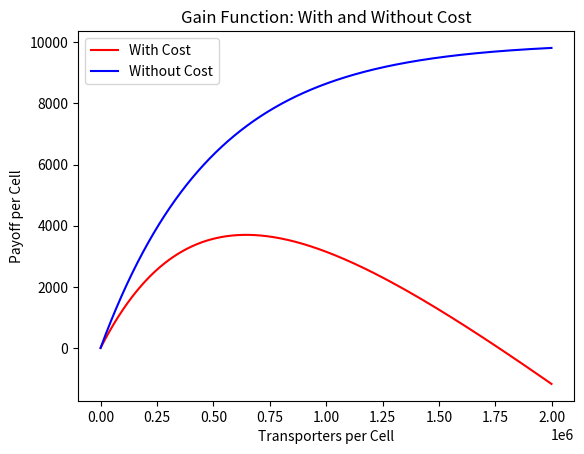
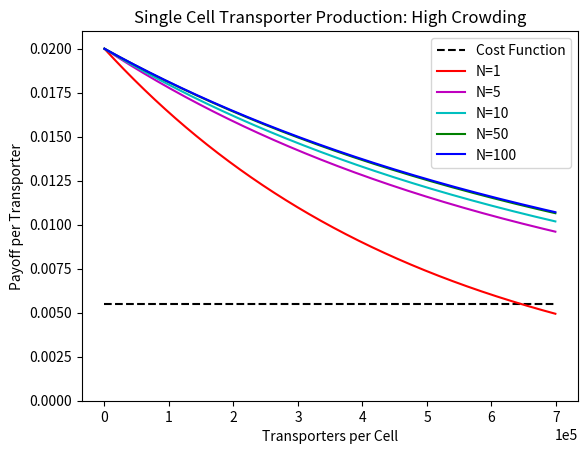
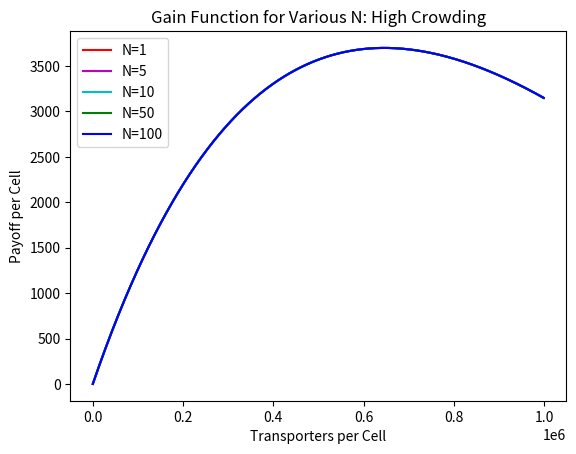
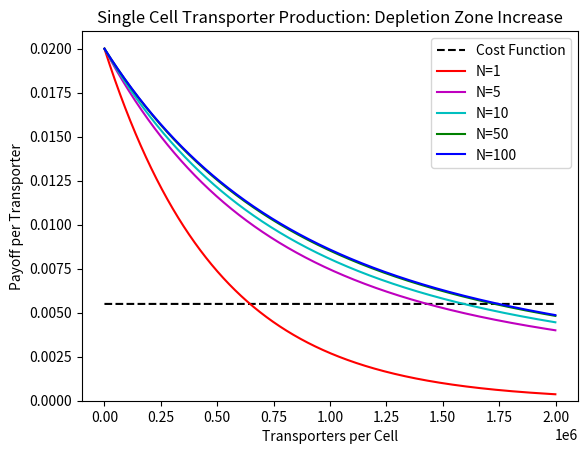
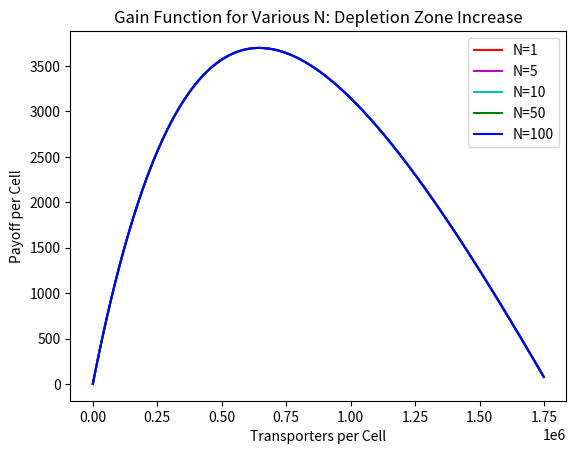
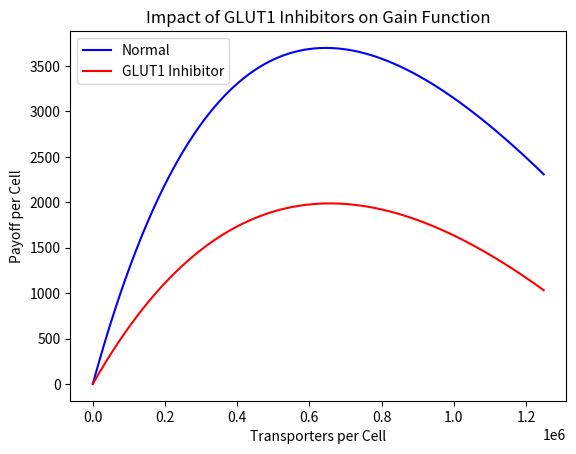
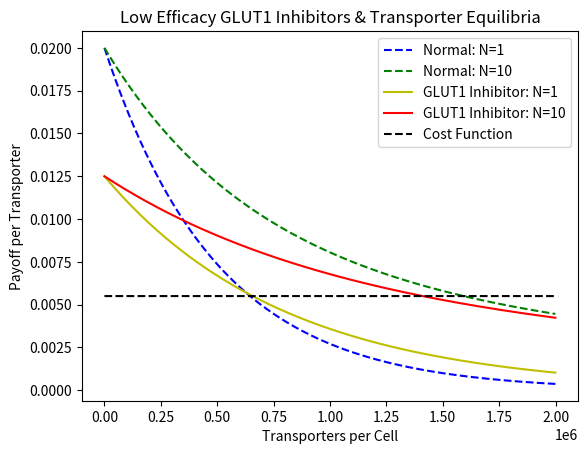
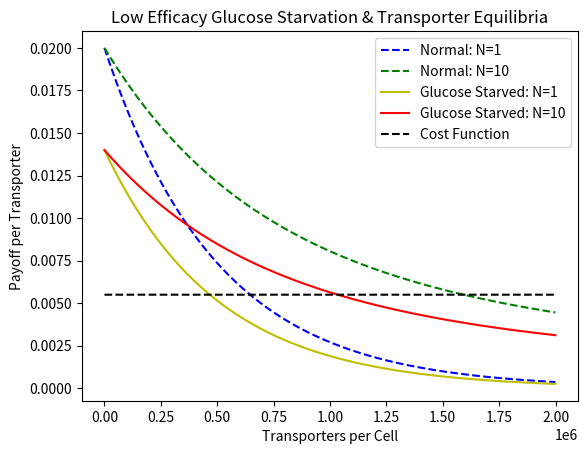
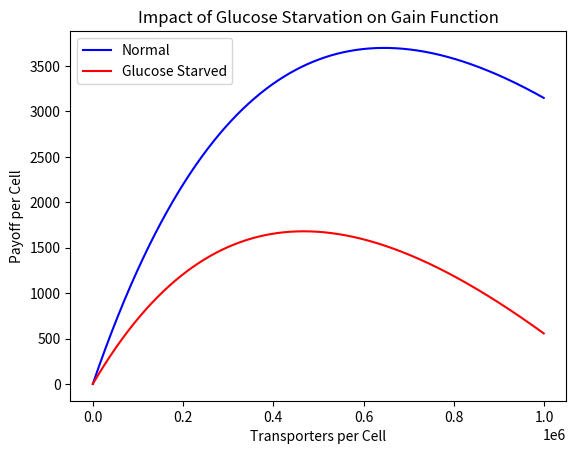
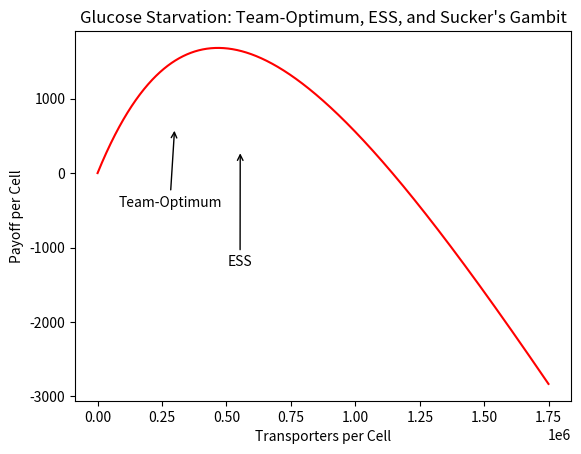
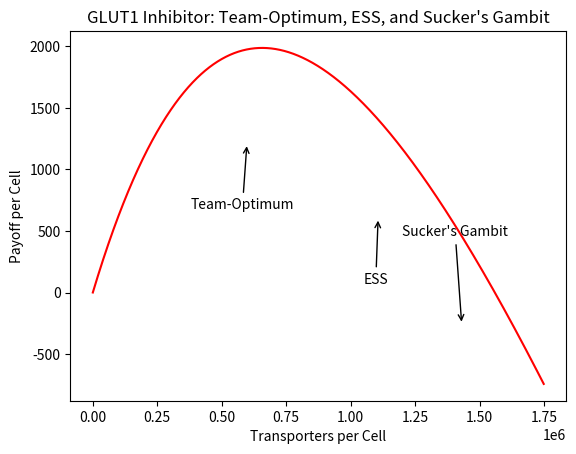
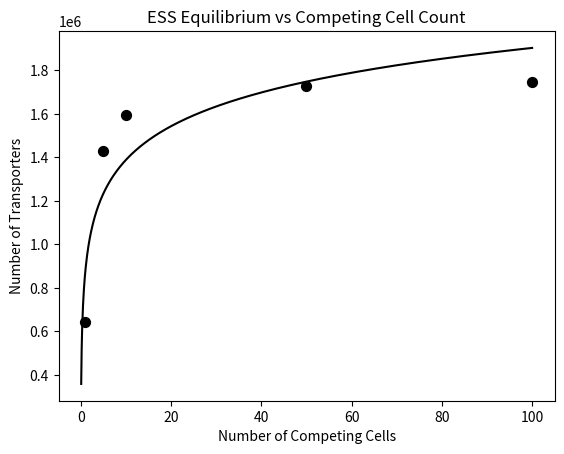
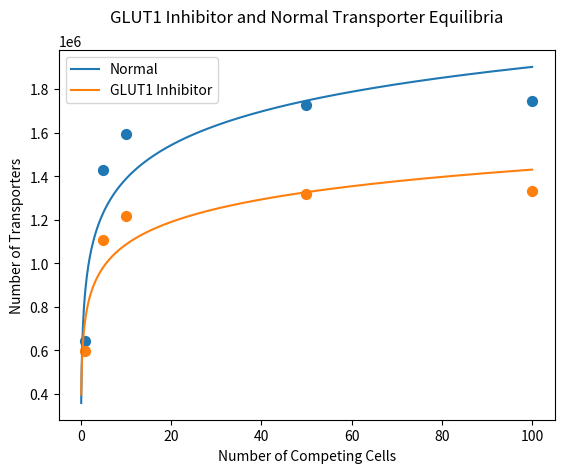
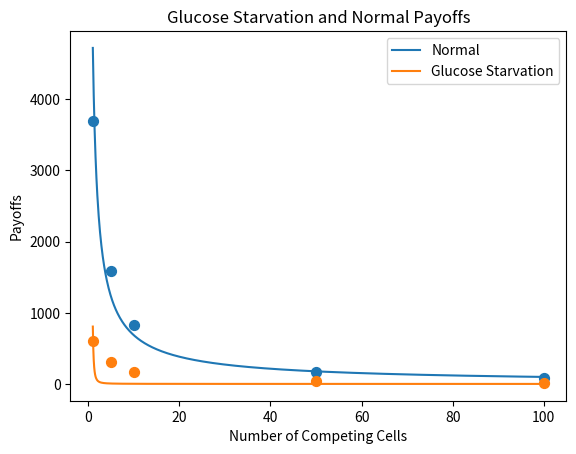
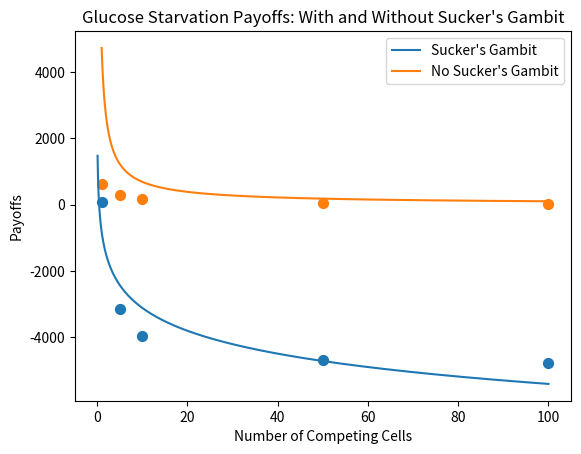
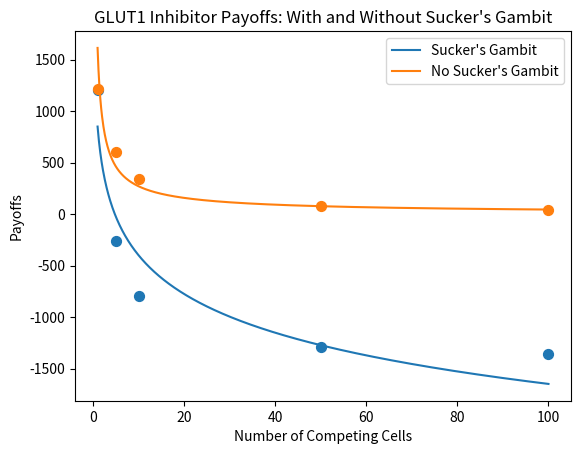

Reproduce these figures in Python, in order.
#!/usr/bin/env python
# coding: utf-8

# In[400]:


import matplotlib.pyplot as plt
import pylab as plab
import numpy as np
from math import exp
from sympy import symbols, solve


def y1(R,a,x,N):
    #R = R/N #R fixed, concentration assumption, both fixed for crowding assumption
    #a = a*N
    return R*a*exp(-a*x)/N+(N-1)/N*R*(1-exp(-a*x))/x #multiply by N for total transporters
def y2(x,k):
    return k
def nut(R,a,x,N):
    #return R/N*(1-exp(-a*x*N))-0.0055*x
    #R = R/N
    #a = a*N
    return R*(1-exp(-a*x))-0.0055*x
def nocost(R,a,x):
    return R*(1-exp(-a*x))

nut = np.vectorize(nut)
nocost = np.vectorize(nocost)
y2 = np.vectorize(y2)
y1 = np.vectorize(y1)

k = 0.0055
R = 10000
#Rgly = 20000
Rnon = 7000
a = 1/500000
agly = 1/800000
N1 = 1
N2 = 5
N3 = 10
N4 = 50
N5 = 100

x = np.arange(1,2000000,1000)


# In[378]:


#Plots of Nutrient Uptake

plt.plot(x,nut(R,a,x,N1),'r',label='With Cost')
plt.plot(x,nocost(R,a,x),'b',label='Without Cost')

leg = plt.legend()
plt.title('Gain Function: With and Without Cost')
plt.ylabel('Payoff per Cell')
plt.xlabel('Transporters per Cell')
plt.ticklabel_format(axis="x", style="sci", scilimits=(0,0))
plt.savefig('ePlot',bbox_inches='tight')
plt.show()


# In[379]:


#Plots of High Crowding Transporter Assumption
x = np.arange(1,700000,1000)

plt.plot(x,y2(x,k),'--k',label='Cost Function')
plt.plot(x,y1(R,a,x,N1),'r',label='N=1')
plt.plot(x,y1(R,a,x,N2),'m',label='N=5')
plt.plot(x,y1(R,a,x,N3),'c',label='N=10')
plt.plot(x,y1(R,a,x,N4),'g',label='N=50')
plt.plot(x,y1(R,a,x,N5),'b',label='N=100')

leg = plt.legend()
plt.title('Single Cell Transporter Production: High Crowding')
plt.ylabel('Payoff per Transporter')
plt.ylim(0,0.021)
plt.xlabel('Transporters per Cell')
plt.ticklabel_format(axis="x", style="sci", scilimits=(0,0))
plt.savefig('RFix',bbox_inches='tight')
plt.show()


# In[380]:


#Plots of Depletion Zone: High Crowding Gain Function
x = np.arange(1,1000000,1000)

plt.plot(x,nut(R,a,x,N1),'r',label='N=1')
plt.plot(x,nut(R,a,x,N2),'m',label='N=5')
plt.plot(x,nut(R,a,x,N3),'c',label='N=10')
plt.plot(x,nut(R,a,x,N4),'g',label='N=50')
plt.plot(x,nut(R,a,x,N5),'b',label='N=100')

leg = plt.legend()
plt.title('Gain Function for Various N: High Crowding')
plt.ylabel('Payoff per Cell')
plt.xlabel('Transporters per Cell')
plt.ticklabel_format(axis="x", style="sci", scilimits=(0,0))
plt.savefig('Crowd_Gain',bbox_inches='tight')
plt.show()


# In[381]:


#Plots of Depletion Zone Increase Transporter Assumption
x = np.arange(1,2000000,1000)

plt.plot(x,y2(x,k),'--k',label='Cost Function')
plt.plot(x,y1(R,a,x,N1),'r',label='N=1')
plt.plot(x,y1(R,a,x,N2),'m',label='N=5')
plt.plot(x,y1(R,a,x,N3),'c',label='N=10')
plt.plot(x,y1(R,a,x,N4),'g',label='N=50')
plt.plot(x,y1(R,a,x,N5),'b',label='N=100')

leg = plt.legend()
plt.title('Single Cell Transporter Production: Depletion Zone Increase')
plt.ylabel('Payoff per Transporter')
plt.ylim(0,0.021)
plt.xlabel('Transporters per Cell')
plt.ticklabel_format(axis="x", style="sci", scilimits=(0,0))
plt.savefig('TransEquil',bbox_inches='tight')
plt.show()


# In[382]:


#Plots of Depletion Zone Gain Function Assumption
x = np.arange(1,1750000,1000)

plt.plot(x,nut(R,a,x,N1),'r',label='N=1')
plt.plot(x,nut(R,a,x,N2),'m',label='N=5')
plt.plot(x,nut(R,a,x,N3),'c',label='N=10')
plt.plot(x,nut(R,a,x,N4),'g',label='N=50')
plt.plot(x,nut(R,a,x,N5),'b',label='N=100')

leg = plt.legend()
plt.title('Gain Function for Various N: Depletion Zone Increase')
plt.ylabel('Payoff per Cell')
plt.xlabel('Transporters per Cell')
plt.ticklabel_format(axis="x", style="sci", scilimits=(0,0))
plt.savefig('Dep_Gain',bbox_inches='tight')
plt.show()


# In[383]:


#GLUT1 Gain Function
x = np.arange(1,1250000,1000)

plt.plot(x,nut(R,a,x,N1),'b',label='Normal')
plt.plot(x,nut(R,agly,x,N1),'r',label='GLUT1 Inhibitor')

leg = plt.legend()
plt.title('Impact of GLUT1 Inhibitors on Gain Function')
plt.ylabel('Payoff per Cell')
plt.xlabel('Transporters per Cell')
plt.ticklabel_format(axis="x", style="sci", scilimits=(0,0))
plt.savefig('GLUT1',bbox_inches='tight')
plt.show()


# In[401]:


#GLUT1 Transporter Equilibria
x = np.arange(1,2000000,1000)

plt.plot(x,y1(R,a,x,N1),'--b',label='Normal: N=1')
plt.plot(x,y1(R,a,x,N3),'--g',label='Normal: N=10')
plt.plot(x,y1(R,agly,x,N1),'y',label='GLUT1 Inhibitor: N=1')
plt.plot(x,y1(R,agly,x,N3),'r',label='GLUT1 Inhibitor: N=10')
plt.plot(x,y2(x,k),'--k',label='Cost Function')


leg = plt.legend()
plt.title('Low Efficacy GLUT1 Inhibitors & Transporter Equilibria')
plt.ylabel('Payoff per Transporter')
plt.xlabel('Transporters per Cell')
plt.ticklabel_format(axis="x", style="sci", scilimits=(0,0))
plt.savefig('GLUT1Trans',bbox_inches='tight')
plt.show()


# In[394]:


#Glucose Starvation Transporter Equilibria
x = np.arange(1,2000000,1000)

plt.plot(x,y1(R,a,x,N1),'--b',label='Normal: N=1')
plt.plot(x,y1(R,a,x,N3),'--g',label='Normal: N=10')
plt.plot(x,y1(Rnon,a,x,N1),'y',label='Glucose Starved: N=1')
plt.plot(x,y1(Rnon,a,x,N3),'r',label='Glucose Starved: N=10')
plt.plot(x,y2(x,k),'--k',label='Cost Function')


leg = plt.legend()
plt.title('Low Efficacy Glucose Starvation & Transporter Equilibria')
plt.ylabel('Payoff per Transporter')
plt.xlabel('Transporters per Cell')
plt.ticklabel_format(axis="x", style="sci", scilimits=(0,0))
plt.savefig('HypoT',bbox_inches='tight')
plt.show()


# In[293]:


#Glucose Starvation Gain Function
x = np.arange(1,1000000,1000)

plt.plot(x,nut(R,a,x,N1),'b',label='Normal')
plt.plot(x,nut(Rnon,a,x,N1),'r',label='Glucose Starved')

leg = plt.legend()
plt.title('Impact of Glucose Starvation on Gain Function')
plt.ylabel('Payoff per Cell')
plt.xlabel('Transporters per Cell')
plt.ticklabel_format(axis="x", style="sci", scilimits=(0,0))
plt.savefig('Hypo',bbox_inches='tight')
plt.show()


# In[267]:


#Sucker's Gambit
x = np.arange(1,1750000,1000)

plt.plot(x,nut(Rnon,a,x,N2),'r')

plt.title('Glucose Starvation: Team-Optimum, ESS, and Sucker\'s Gambit')
plt.ylabel('Payoff per Cell')
plt.xlabel('Transporters per Cell')
plt.ticklabel_format(axis="x", style="sci", scilimits=(0,0))
plt.annotate("Team-Optimum", xy=(298919, 606), va='center',xytext=(80000, 606-1000),arrowprops=dict(arrowstyle="->"))
plt.annotate("ESS", xy=(553319, 303), va='center',xytext=(505000, 303-1500),arrowprops=dict(arrowstyle="->"))
plt.annotate("Sucker's Gambit", xy=(1430884, -3156), va='center',xytext=(1200000, -3156+1500),arrowprops=dict(arrowstyle="->"))

plt.savefig('SGIll',bbox_inches='tight')
plt.show()


# In[268]:


#Sucker's Gambit
x = np.arange(1,1750000,1000)

plt.plot(x,nut(R,agly,x,N2),'r')

plt.title('GLUT1 Inhibitor: Team-Optimum, ESS, and Sucker\'s Gambit')
plt.ylabel('Payoff per Cell')
plt.xlabel('Transporters per Cell')
plt.ticklabel_format(axis="x", style="sci", scilimits=(0,0))
plt.annotate("Team-Optimum", xy=(597837, 1212), va='center',xytext=(380000, 1212-500),arrowprops=dict(arrowstyle="->"))
plt.annotate("ESS", xy=(1106639, 607), va='center',xytext=(1050000, 607-500),arrowprops=dict(arrowstyle="->"))
plt.annotate("Sucker's Gambit", xy=(1430884, -260), va='center',xytext=(1200000, -260+750),arrowprops=dict(arrowstyle="->"))

plt.savefig('SGIll2',bbox_inches='tight')
plt.show()


# In[269]:


from scipy.optimize import curve_fit
xdata=[1,5,10,50,100]
ydata=[3700,1558,827,172,86]
xdata = np.asarray(xdata)
ydata = np.asarray(ydata)
def LogF(x, A, B):
    y = A*np.log(x)+B
    return y

def Power(x, A, B):
    y = A*x**B
    return y
parameters, covariance = curve_fit(Power, xdata, ydata)
fit_A = parameters[0]
fit_B = parameters[1]
print(fit_A)
print(fit_B)
fit_y = Power(xdata, fit_A, fit_B)

data = np.array([[1, 645492],[5, 1430884],[10, 1592629],[50,1729743],[100,1747277]])
ar = np.linspace(0,100,1000)
x, y = data.T
plt.scatter(x,y,color='k',s=50)
plt.title('ESS Equilibrium vs Competing Cell Count')
plt.ylabel('Number of Transporters')
plt.xlabel('Number of Competing Cells')
plt.plot(ar,223556*np.log(ar) + 873480,color='k')
#plt.plot(ar,4722*ar**(-0.838),color='k')
plt.show()


# In[270]:


data1 = np.array([[1, 645492],[5, 1430884],[10, 1592629],[50,1729743],[100,1747277]])
data2 = np.array([[1, 597837],[5, 1106639],[10, 1217628],[50,1317444],[100,1330640]])
ar = np.linspace(0.1,100,1000)
x1, y1 = data1.T
x2, y2 = data2.T
plt.scatter(x1,y1,s=50)
plt.scatter(x2,y2,s=50)
plt.title('GLUT1 Inhibitor and Normal Transporter Equilibria',pad=20)
plt.ylabel('Number of Transporters')
plt.xlabel('Number of Competing Cells')
plt.plot(ar,223556*np.log(ar) + 873480,label='Normal')
plt.plot(ar,149544*np.log(ar) + 742294,label='GLUT1 Inhibitor')
plt.legend()
plt.show()


# In[271]:


data1 = np.array([[1, 3700],[5, 1588],[10, 827],[50,172],[100,86]])
data2 = np.array([[1, 606],[5, 303],[10, 172],[50,38],[100,19]])
ar = np.linspace(1,100,1000)
x1, y1 = data1.T
x2, y2 = data2.T
plt.scatter(x1,y1,s=50)
plt.scatter(x2,y2,s=50)
plt.title('Glucose Starvation and Normal Payoffs')#,pad=20)
plt.ylabel('Payoffs')
plt.xlabel('Number of Competing Cells')
plt.plot(ar,4722*ar**(-0.838),label='Normal')
plt.plot(ar,806.88**ar**(-0.774),label='Glucose Starvation')
plt.legend()
plt.show()


# In[272]:


data1 = np.array([[1, 75],[5, -3156],[10, -3966],[50,-4671],[100,-4762]])
data2 = np.array([[1, 606],[5, 303],[10, 172],[50,38],[100,19]])
ar1 = np.linspace(.1,100,1000)
ar2 = np.linspace(1,100,1000)
x1, y1 = data1.T
x2, y2 = data2.T
plt.scatter(x1,y1,s=50)
plt.scatter(x2,y2,s=50)
plt.title('Glucose Starvation Payoffs: With and Without Sucker\'s Gambit')#,pad=20)
plt.ylabel('Payoffs')
plt.xlabel('Number of Competing Cells')
plt.plot(ar1,-995.6*np.log(ar1)-821.02,label='Sucker\'s Gambit')
plt.plot(ar2,4722*ar2**(-0.838),label='No Sucker\'s Gambit')
plt.legend()
plt.show()


# In[273]:


data1 = np.array([[1, 1206],[5, -260],[10, -793],[50,-1287],[100,-1353]])
data2 = np.array([[1, 1212],[5, 607],[10, 344],[50,76],[100,38]])
ar1 = np.linspace(1,100,1000)
ar2 = np.linspace(1,100,1000)
x1, y1 = data1.T
x2, y2 = data2.T
plt.scatter(x1,y1,s=50)
plt.scatter(x2,y2,s=50)
plt.title('GLUT1 Inhibitor Payoffs: With and Without Sucker\'s Gambit')#,pad=20)
plt.ylabel('Payoffs')
plt.xlabel('Number of Competing Cells')
plt.plot(ar1,-542.5*np.log(ar1)+851.23,label='Sucker\'s Gambit')
plt.plot(ar2,1614.7*ar2**(-0.774),label='No Sucker\'s Gambit')
plt.legend()
plt.show()


# In[ ]:
